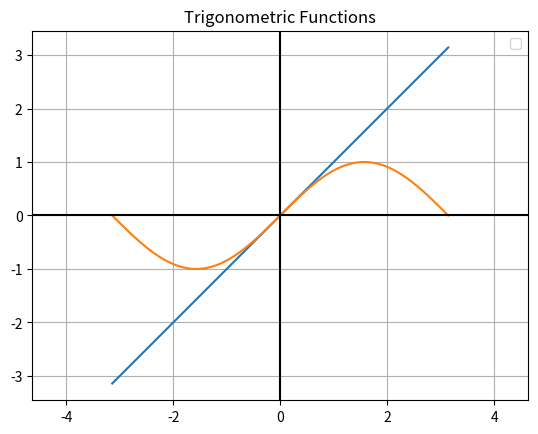

This chart was generated by the following Python code:
# -*- coding: utf-8 -*-
"""
Created on Thu Oct 19 08:16:46 2023

@author: Lenovo
"""

##
# This program creates a line graph containing the curves for the sine and
# cosine trigonometric functions for x-values between –180 and 180 degrees.
#

from matplotlib import pyplot
from math import pi, cos, sin

# Create empty lists to store y-values for sine and cosine curves
cosY = []
sinY = []


##
# Create an empty list to store the x values for cosine and sine curves
# x-values ill be the same for both
#

trigX = []

# Compute the y-values for both the sine and cosine curves

angle = -180

while angle <= 180:
    x = pi / 180 * angle
    trigX.append(x)
    
    y = sin(x)
    sinY.append(y)
    
    y = cos(x)
    cosY.append(x)
    
    angle = angle + 1


# Plot two curves

pyplot.plot(trigX, cosY)
pyplot.plot(trigX, sinY)


# Add descriptive information
pyplot.title("Trigonometric Functions")

# Improve the appearance of the graph
pyplot.legend("cos(x)", "sin(x")
pyplot.grid("on")
pyplot.axis("equal")
pyplot.axhline(color="k")
pyplot.axvline(color="k")


pyplot.show()
